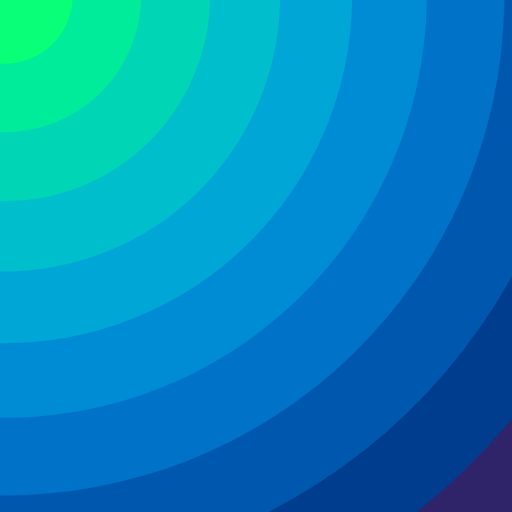
t = 0.00 s
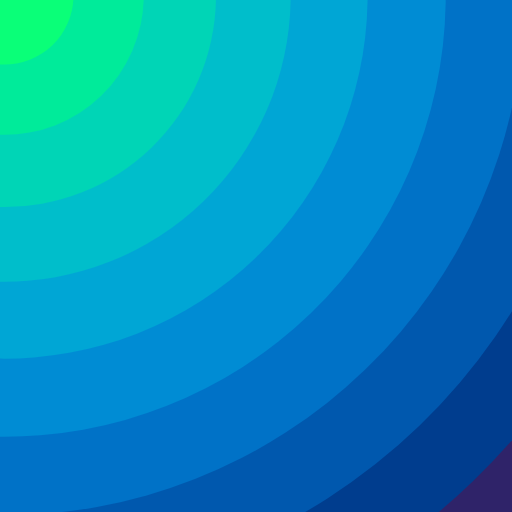
t = 0.63 s
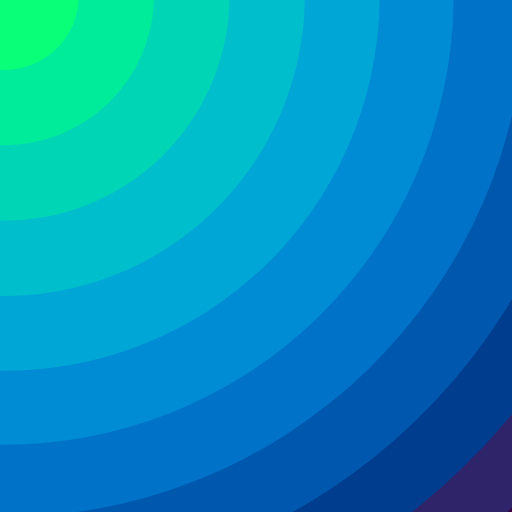
t = 1.88 s
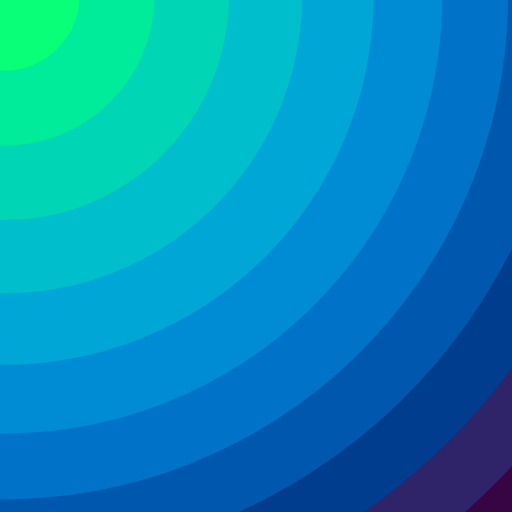
t = 2.50 s
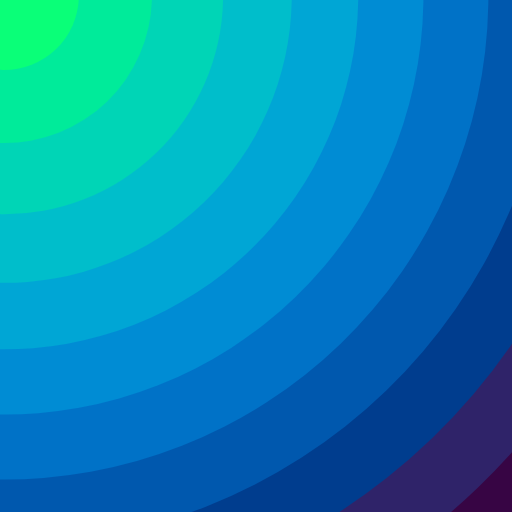
t = 3.13 s
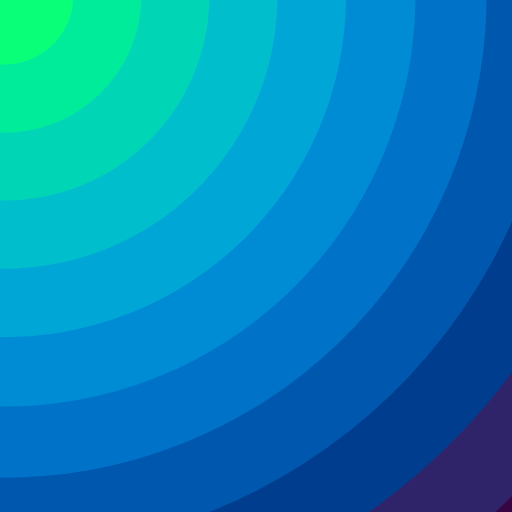
t = 4.38 s

The animated SVG that drew these frames (rendered in a browser with its animation timeline set to each time). Animation: 10 SMIL elements (animateTransform=10); one cycle of 5.00 s, repeats indefinitely.

<svg xmlns='http://www.w3.org/2000/svg' viewBox='0 0 1500 1500'><rect fill='#370544' width='1500' height='1500'/><g  transform='rotate(1 750 750)'><g  transform='translate(0 0)'><g  transform='scale(1)'><circle r='2000'  fill='#2f2369'><animateTransform attributeName='transform' type='scale' repeatCount='indefinite' dur='5s' begin='-1.8s' values='1;1.1;1' keySplines='.5 0 .5 1;0.5 0 .5 1' calcMode='spline'></animateTransform></circle><circle r='1800'  fill='#003d8e'><animateTransform attributeName='transform' type='scale' repeatCount='indefinite' dur='5s' begin='-1.6s' values='1;1.1;1' keySplines='.5 0 .5 1;0.5 0 .5 1' calcMode='spline'></animateTransform></circle><circle r='1600'  fill='#0058ae'><animateTransform attributeName='transform' type='scale' repeatCount='indefinite' dur='5s' begin='-1.4s' values='1;1.1;1' keySplines='.5 0 .5 1;0.5 0 .5 1' calcMode='spline'></animateTransform></circle><circle r='1400'  fill='#0072c7'><animateTransform attributeName='transform' type='scale' repeatCount='indefinite' dur='5s' begin='-1.2s' values='1;1.1;1' keySplines='.5 0 .5 1;0.5 0 .5 1' calcMode='spline'></animateTransform></circle><circle r='1200'  fill='#008cd4'><animateTransform attributeName='transform' type='scale' repeatCount='indefinite' dur='5s' begin='-1s' values='1;1.1;1' keySplines='.5 0 .5 1;0.5 0 .5 1' calcMode='spline'></animateTransform></circle><circle r='1000'  fill='#00a6d5'><animateTransform attributeName='transform' type='scale' repeatCount='indefinite' dur='5s' begin='-0.8s' values='1;1.1;1' keySplines='.5 0 .5 1;0.5 0 .5 1' calcMode='spline'></animateTransform></circle><circle r='800'  fill='#00becb'><animateTransform attributeName='transform' type='scale' repeatCount='indefinite' dur='5s' begin='-0.6s' values='1;1.1;1' keySplines='.5 0 .5 1;0.5 0 .5 1' calcMode='spline'></animateTransform></circle><circle r='600'  fill='#00d5b6'><animateTransform attributeName='transform' type='scale' repeatCount='indefinite' dur='5s' begin='-0.4s' values='1;1.1;1' keySplines='.5 0 .5 1;0.5 0 .5 1' calcMode='spline'></animateTransform></circle><circle r='400'  fill='#00eb9a'><animateTransform attributeName='transform' type='scale' repeatCount='indefinite' dur='5s' begin='-0.2s' values='1;1.1;1' keySplines='.5 0 .5 1;0.5 0 .5 1' calcMode='spline'></animateTransform></circle><circle r='200'  fill='#0AFF78'><animateTransform attributeName='transform' type='scale' repeatCount='indefinite' dur='5s' begin='0s' values='1;1.1;1' keySplines='.5 0 .5 1;0.5 0 .5 1' calcMode='spline'></animateTransform></circle></g></g></g></svg>
